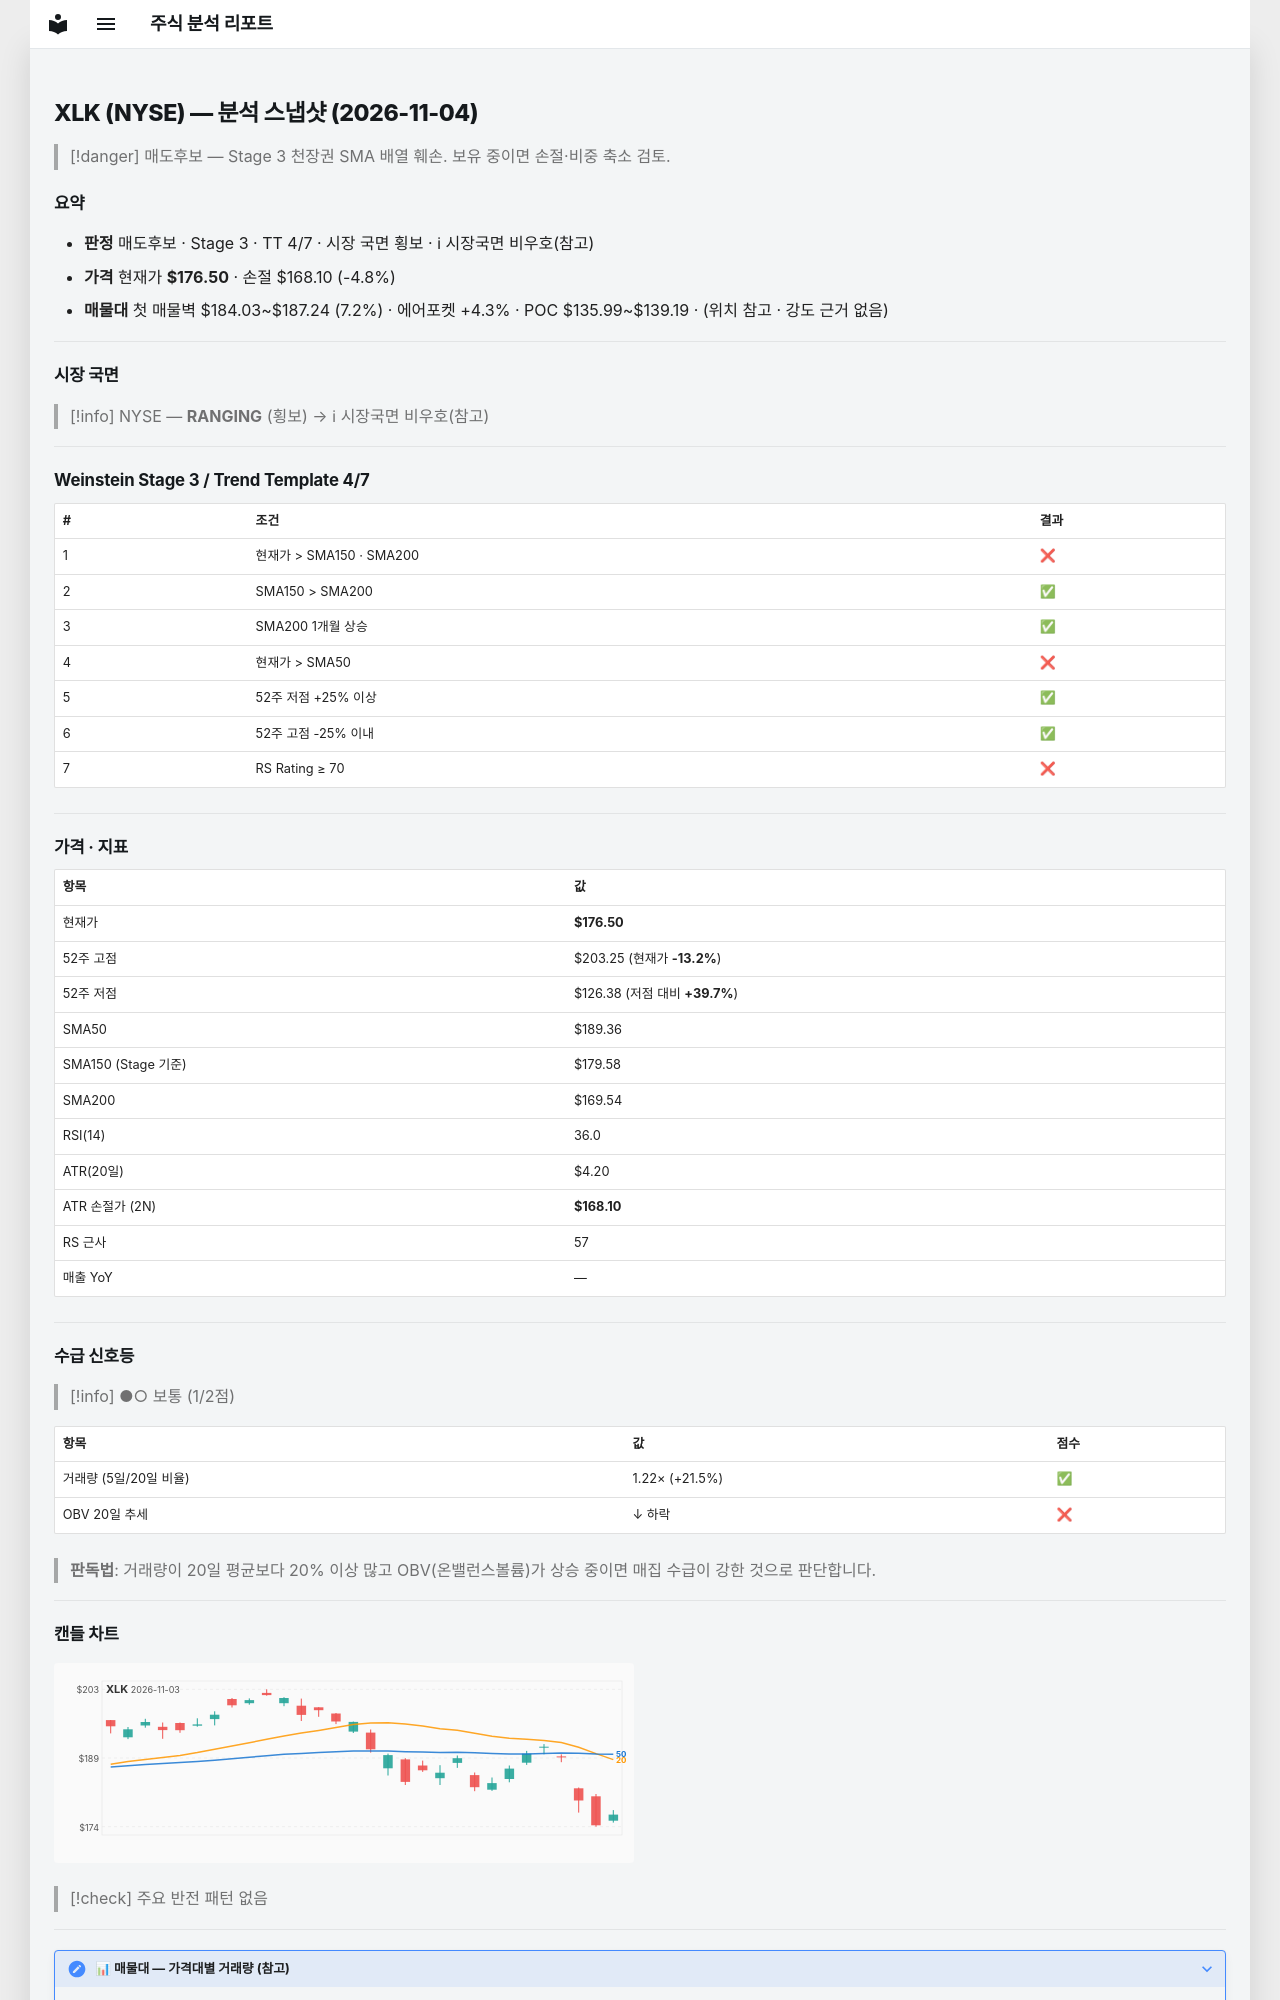

repository: soloandco/stock-reports · page: snapshots/XLK-2026-11-04/index.html · generator: mkdocs

---
type: analysis-snapshot
title: XLK 분석 스냅샷
ticker: XLK
market: NYSE
created: 2026-11-04
updated: 2026-11-04
bar-date: 2026-11-03
verdict: 매도후보
real-rr: 1.79
sma50-gap-pct: -6.8
weekly-position: 저항대아래
weekly-overhead-price: 191.53
weekly-overhead-pct: 8.5
stage: 3
trend-template-score: 4
tt-max: 7
ma-set: sma-50-150-200
price: 176.5
stop-price: 168.10279999625524
market-regime: RANGING
supply-demand-score: 1/2
supply-demand-label: 보통
status: tracking
tags:
  - stock-agent
  - watchlist
  - XLK
  - analysis
related:
  - "[[analysis-template]]"
---

# XLK (NYSE) — 분석 스냅샷 (2026-11-04)

> [!danger] 매도후보 — Stage 3 천장권
> SMA 배열 훼손. 보유 중이면 손절·비중 축소 검토.

## 요약

- **판정** 매도후보 · Stage 3 · TT 4/7 · 시장 국면 횡보 · ℹ 시장국면 비우호(참고)
- **가격** 현재가 **$176.50** · 손절 $168.10 (-4.8%)
- **매물대** 첫 매물벽 $184.03~$187.24 (7.2%) · 에어포켓 +4.3% · POC $135.99~$139.19 · (위치 참고 · 강도 근거 없음)

---

## 시장 국면

> [!info] NYSE — **RANGING** (횡보) → ℹ 시장국면 비우호(참고)

---

## Weinstein Stage 3 / Trend Template 4/7

| # | 조건 | 결과 |
|---|------|------|
| 1 | 현재가 > SMA150 · SMA200 | ❌ |
| 2 | SMA150 > SMA200 | ✅ |
| 3 | SMA200 1개월 상승 | ✅ |
| 4 | 현재가 > SMA50 | ❌ |
| 5 | 52주 저점 +25% 이상 | ✅ |
| 6 | 52주 고점 -25% 이내 | ✅ |
| 7 | RS Rating ≥ 70 | ❌ |

---

## 가격 · 지표

| 항목 | 값 |
|------|---|
| 현재가 | **$176.50** |
| 52주 고점 | $203.25 (현재가 **-13.2%**) |
| 52주 저점 | $126.38 (저점 대비 **+39.7%**) |
| SMA50 | $189.36 |
| SMA150 (Stage 기준) | $179.58 |
| SMA200 | $169.54 |
| RSI(14) | 36.0 |
| ATR(20일) | $4.20 |
| ATR 손절가 (2N) | **$168.10** |
| RS 근사 | 57 |
| 매출 YoY | — |

---
## 수급 신호등

> [!info] ●○ 보통 (1/2점)

| 항목 | 값 | 점수 |
|------|------|------|
| 거래량 (5일/20일 비율) | 1.22× (+21.5%) | ✅ |
| OBV 20일 추세 | ↓ 하락 | ❌ |

> **판독법**: 거래량이 20일 평균보다 20% 이상 많고 OBV(온밸런스볼륨)가 상승 중이면 매집 수급이 강한 것으로 판단합니다.

---
